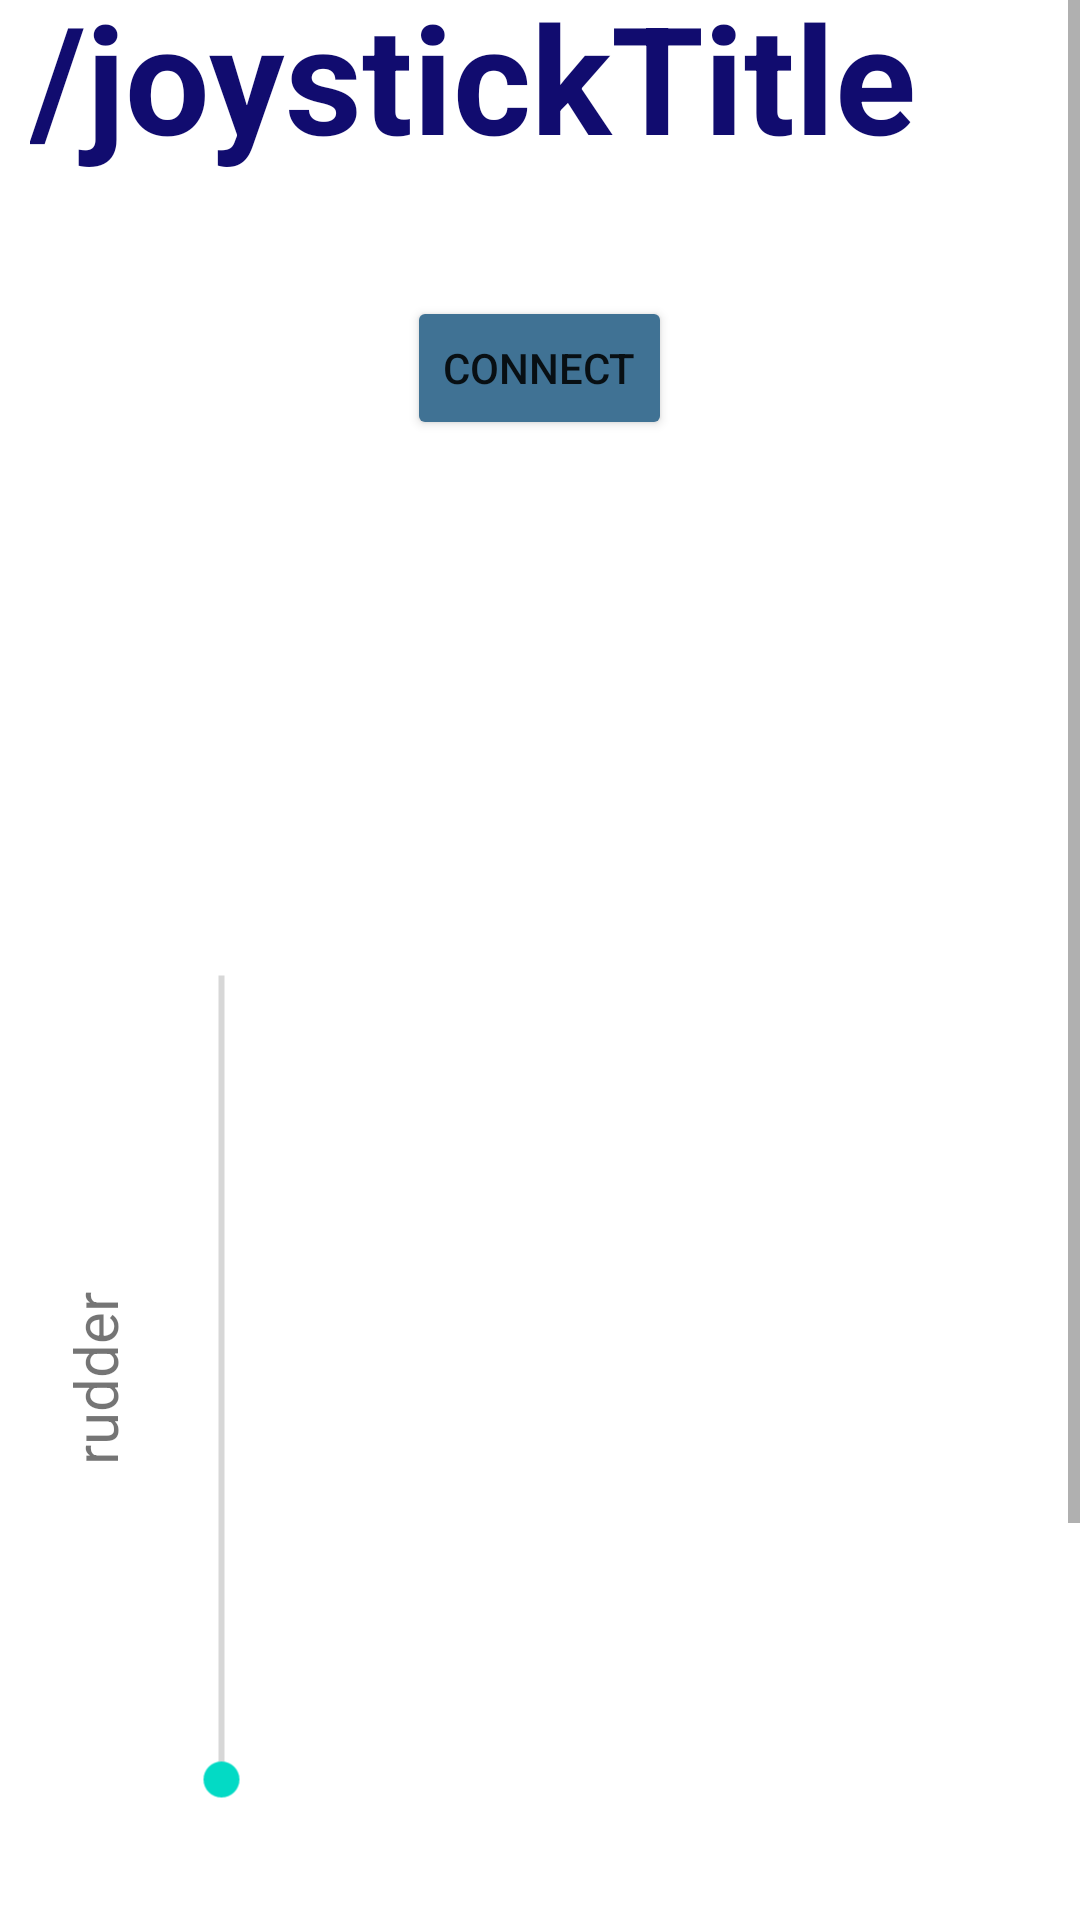

Write the Android layout XML for this screen, with the resource values it uses.
<!-- AndroidManifest.xml: application theme Theme.TestApp -->
<!-- res/layout/activity_joystick.xml -->
<?xml version="1.0" encoding="utf-8"?>
<layout xmlns:android="http://schemas.android.com/apk/res/android"
    xmlns:app="http://schemas.android.com/apk/res-auto"
    xmlns:bind="http://schemas.android.com/tools">

    <data>

        <variable
            name="viewModel"
            type="com.example.testapp.viewModel.ConcreteViewModel" />
    </data>


    <ScrollView
        android:layout_width="match_parent"
        android:layout_height="match_parent">

        <LinearLayout
            android:layout_width="match_parent"
            android:layout_height="wrap_content"
            android:layout_gravity="center"
            android:layout_margin="10dp"
            android:gravity="center"
            android:orientation="vertical">


            <TextView
                android:id="@+id/joystickTitle"
                android:layout_width="wrap_content"
                android:layout_height="wrap_content"
                android:layout_marginTop="100dp"
                android:text="@string/joystickTitle"
                android:textColor="@color/blue_100"
                android:textSize="50sp"
                android:textStyle="bold" />

            <Button
                android:layout_width="wrap_content"
                android:layout_height="wrap_content"
                android:layout_marginTop="40dp"
                android:onClick="@{()-> viewModel.runModel()}"
                android:text="CONNECT"
                app:backgroundTint="#407294" />




            <LinearLayout
                android:layout_width="wrap_content"
                android:layout_height="wrap_content"
                android:layout_gravity="left"
                android:layout_marginStart="-120dp"
                android:layout_marginTop="270dp"
                android:gravity="center"
                android:orientation="vertical"
                android:rotation="270">

                <TextView
                    android:id="@+id/rudderTitle"
                    android:layout_width="wrap_content"
                    android:layout_height="wrap_content"
                    android:layout_margin="20dp"
                    android:text="rudder"
                    android:textSize="20sp" />

                <SeekBar
                    android:id="@+id/rudderSeekBar"
                    android:layout_width="300dp"
                    android:layout_height="wrap_content"
                    android:max="200"
                    android:progress="@={viewModel.rudderProgress}" />

            </LinearLayout>

            <SeekBar
                android:id="@+id/throttleSeekBar"
                android:layout_width="fill_parent"
                android:layout_height="fill_parent"
                android:layout_marginTop="150dp"
                android:layout_marginLeft="50dp"
                android:layout_marginRight="50dp"
                android:max="200"
                android:progress="@={viewModel.throttleProgress}" />


            <TextView
                android:id="@+id/throttleTitle"
                android:layout_width="match_parent"
                android:layout_height="wrap_content"
                android:layout_marginStart="10dp"
                android:layout_marginTop="10dp"
                android:gravity="center"
                android:layout_marginBottom="100dp"
                android:text="throttle"
                android:textSize="20sp" />


        </LinearLayout>

    </ScrollView>

</layout>
<!-- resources referenced by this layout -->
<resources>
  <color name="blue_100">#110C6F</color>
  <style name="Theme.TestApp" parent="Theme.MaterialComponents.DayNight.DarkActionBar">
          
          <item name="colorPrimary">@color/purple_500</item>        
          <item name="colorPrimaryVariant">@color/purple_700</item> 
          <item name="colorOnPrimary">@color/white</item>
          
          <item name="colorSecondary">@color/teal_200</item>
          <item name="colorSecondaryVariant">@color/teal_700</item>
          <item name="colorOnSecondary">@color/black</item>
          
          <item name="android:statusBarColor" tools:targetApi="l">?attr/colorPrimaryVariant</item>
          
      </style>
  <color name="purple_500">#FF6200EE</color>
  <color name="purple_700">#FF3700B3</color>
  <color name="white">#FFFFFFFF</color>
  <color name="teal_200">#FF03DAC5</color>
  <color name="teal_700">#FF018786</color>
  <color name="black">#FF000000</color>
</resources>
